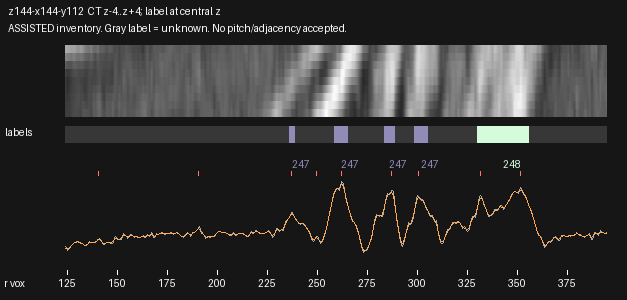

The file beside this chart, header and first rows:
radius_voxels, x_local, y_local, CT_mean3z, CT_central_z, CT_smoothed, label_nearest_central_z
124.0, 2.036, 54.45, 61.66, 59.09, 56.16, 0
124.5, 2.499, 54.63, 56.1, 52.87, 55.58, 0
125.0, 2.963, 54.82, 50.6, 46.66, 54.75, 0
125.5, 3.426, 55.01, 52.87, 49.02, 55.11, 0
126.0, 3.89, 55.2, 56.31, 52.86, 57.12, 0
126.5, 4.353, 55.39, 59.93, 57.33, 60.17, 0
127.0, 4.816, 55.57, 64, 62.07, 63.49, 0
127.5, 5.28, 55.76, 67.44, 65.18, 66.55, 0
128.0, 5.743, 55.95, 69.7, 66.52, 69.11, 0
128.5, 6.206, 56.14, 71.45, 68.2, 71.14, 0
129.0, 6.67, 56.32, 73.37, 70.89, 72.63, 0
129.5, 7.133, 56.51, 74.59, 72.57, 73.52, 0
130.0, 7.596, 56.7, 74.13, 72.15, 73.73, 0
130.5, 8.06, 56.89, 74.38, 72.53, 73.3, 0
131.0, 8.523, 57.08, 72.66, 70.35, 72.36, 0
131.5, 8.987, 57.26, 70.59, 67.95, 71.15, 0
132.0, 9.45, 57.45, 70.1, 67.4, 69.79, 0
132.5, 9.913, 57.64, 69.32, 66.57, 68.2, 0
133.0, 10.38, 57.83, 66.41, 64.12, 66.42, 0
133.5, 10.84, 58.02, 63.08, 61.31, 64.95, 0
134.0, 11.3, 58.2, 62.6, 61.19, 64.5, 0
134.5, 11.77, 58.39, 63.58, 62.48, 65.46, 0
135.0, 12.23, 58.58, 66.64, 65.73, 67.56, 0
135.5, 12.69, 58.77, 71.6, 70.95, 69.96, 0
136.0, 13.16, 58.95, 74.06, 73.46, 71.7, 0
136.5, 13.62, 59.14, 72.88, 71.3, 72.42, 0
137.0, 14.08, 59.33, 72.15, 69.75, 72.49, 0
137.5, 14.55, 59.52, 71.94, 68.96, 72.47, 0
138.0, 15.01, 59.71, 72.69, 69.23, 72.66, 0
138.5, 15.47, 59.89, 72.83, 70.04, 73.25, 0
139.0, 15.94, 60.08, 72.36, 70.39, 74.48, 0
139.5, 16.4, 60.27, 75.94, 73.45, 76.42, 0
140.0, 16.86, 60.46, 79.79, 76.3, 78.58, 0
140.5, 17.33, 60.65, 81.64, 78.61, 80.03, 0
141.0, 17.79, 60.83, 83.22, 81.35, 79.9, 0
141.5, 18.25, 61.02, 80.55, 78.98, 77.85, 0
142.0, 18.72, 61.21, 73.77, 71.94, 74.55, 0
142.5, 19.18, 61.4, 68.83, 67.21, 71.36, 0
143.0, 19.64, 61.58, 67.29, 66.35, 69.46, 0
143.5, 20.11, 61.77, 67.15, 66.57, 69.19, 0
144.0, 20.57, 61.96, 70.09, 69.17, 70.06, 0
144.5, 21.03, 62.15, 72.68, 71.19, 71.19, 0
145.0, 21.5, 62.34, 72.3, 70.68, 71.9, 0
145.5, 21.96, 62.52, 72.73, 71.22, 72, 0
146.0, 22.42, 62.71, 72.13, 70.58, 71.66, 0
146.5, 22.89, 62.9, 70.45, 68.61, 71.36, 0
147.0, 23.35, 63.09, 70.09, 67.79, 71.89, 0
147.5, 23.81, 63.28, 70.11, 67.4, 74.04, 0
148.0, 24.28, 63.46, 75.98, 73.93, 77.81, 0
148.5, 24.74, 63.65, 85.98, 85.26, 81.79, 0
149.0, 25.2, 63.84, 89.4, 89.22, 84.1, 0
149.5, 25.67, 64.03, 84.7, 84.05, 84.16, 0
150.0, 26.13, 64.21, 81.36, 80.51, 83.05, 0
150.5, 26.59, 64.4, 81.26, 80.61, 82.13, 0
151.0, 27.06, 64.59, 81.21, 80.79, 82.1, 0
151.5, 27.52, 64.78, 81.71, 81.45, 83.29, 0
152.0, 27.98, 64.97, 81.98, 81.93, 85.94, 0
152.5, 28.45, 65.15, 90.59, 91.88, 89.51, 0
153.0, 28.91, 65.34, 97.53, 100.1, 92.43, 0
153.5, 29.37, 65.53, 95.94, 98.09, 93.29, 0
... 482 more rows
